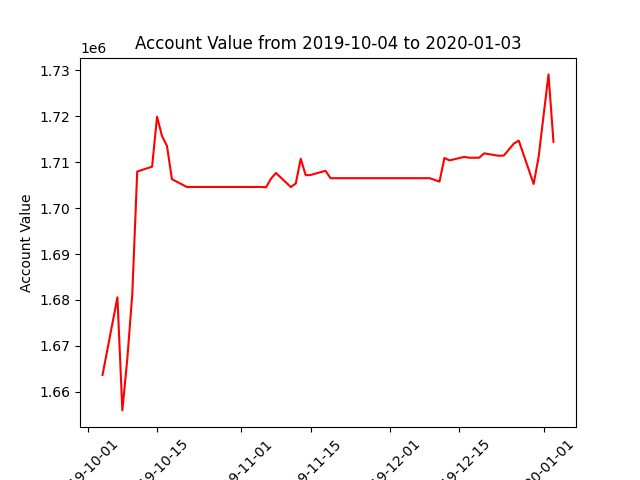

Values plotted in this chart, from the file beside it:
datadate, account_value
20191004, 1663670
20191007, 1680566
20191008, 1655935
20191009, 1667194
20191010, 1681199
20191011, 1707968
20191014, 1709014
20191015, 1719891
20191016, 1715693
20191017, 1713549
20191018, 1706305
20191021, 1704599
20191022, 1704599
20191023, 1704599
20191024, 1704599
20191025, 1704599
20191028, 1704599
20191029, 1704599
20191030, 1704599
20191031, 1704599
20191101, 1704599
20191104, 1704599
20191105, 1704599
20191106, 1704535
20191107, 1706428
20191108, 1707641
20191111, 1704579
20191112, 1705366
20191113, 1710726
20191114, 1707153
20191115, 1707220
20191118, 1708120
20191119, 1706512
20191120, 1706512
20191121, 1706512
20191122, 1706512
20191125, 1706512
20191126, 1706512
20191127, 1706512
20191129, 1706512
20191202, 1706512
20191203, 1706512
20191204, 1706512
20191205, 1706512
20191206, 1706512
20191209, 1706512
20191210, 1706150
20191211, 1705762
20191212, 1710926
20191213, 1710390
20191216, 1711147
20191217, 1710967
20191218, 1710967
20191219, 1710967
20191220, 1711914
20191223, 1711389
20191224, 1711457
20191226, 1714040
20191227, 1714694
20191230, 1705259
... 3 more rows
